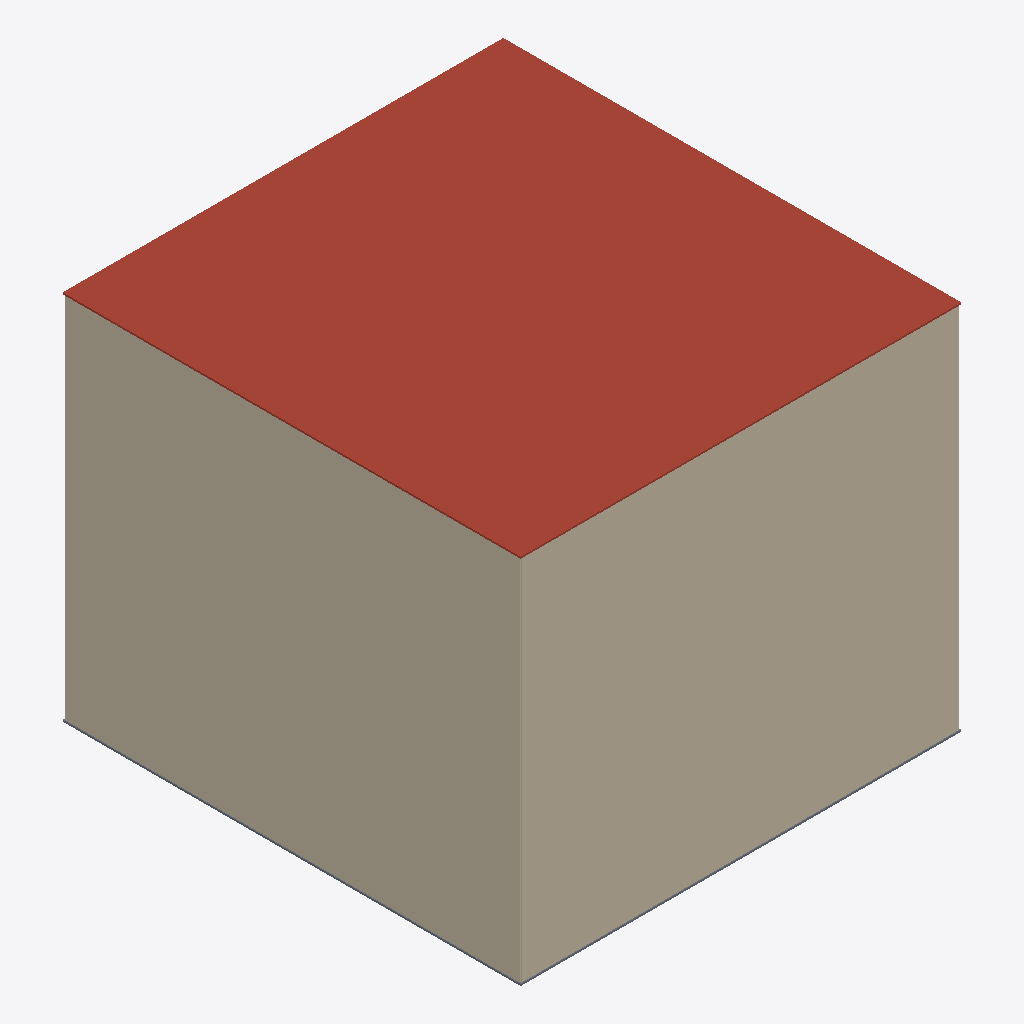
Isometric view of an IFC building model (IFC-SPF (STEP), schema IFC4, length unit metre), seen from the south-west, elements coloured by IFC class: 2 walls (beige), 1 roof (red-brown), 1 slab (grey).
Extent 50.9 m × 52.9 m × 42.9 m (x, y, z). Elements (46): 30 IfcBeam, 10 IfcColumn, 4 IfcWall, 2 IfcSlab.

HEADER;
FILE_DESCRIPTION(('ViewDefinition [CoordinationView]'),'2;1');
FILE_NAME('','2026-04-15T16:23:35',(''),(''),'IfcOpenShell 0.8.0','IfcOpenShell 0.8.0','');
FILE_SCHEMA(('IFC4'));
ENDSEC;
DATA;
#31=IFCPROJECT('1lWQOxd4v1C95FZD7VwMa$',#5,'turbine_building',$,$,$,$,(#29),#24);
#34=IFCSITE('2YizAwmNP6Be74yPCSfqYx',#5,'Site',$,$,#33,$,$,$,$,$,$,$,$);
#38=IFCBUILDING('2XeFeOvI1FsfENFRrYJiuW',#5,'turbine_building',$,$,#37,$,$,$,$,$,$);
#369=IFCSLAB('25r4MuOIf3qg7qpVw1$czc',#5,$,$,$,#364,#368,$,.ROOF.);
#149=IFCWALL('33cAd6zOf1j8c4PKN4oJub',#5,$,$,$,#144,#148,$,.NOTDEFINED.);
#349=IFCWALL('1zv$DnpEr4Ru2zcps7fRbV',#5,$,$,$,#344,#348,$,.NOTDEFINED.);
#259=IFCSLAB('1p9I2UW$HCKwnQewkXD7$b',#5,$,$,$,#254,#258,$,.BASESLAB.);
ENDSEC;
